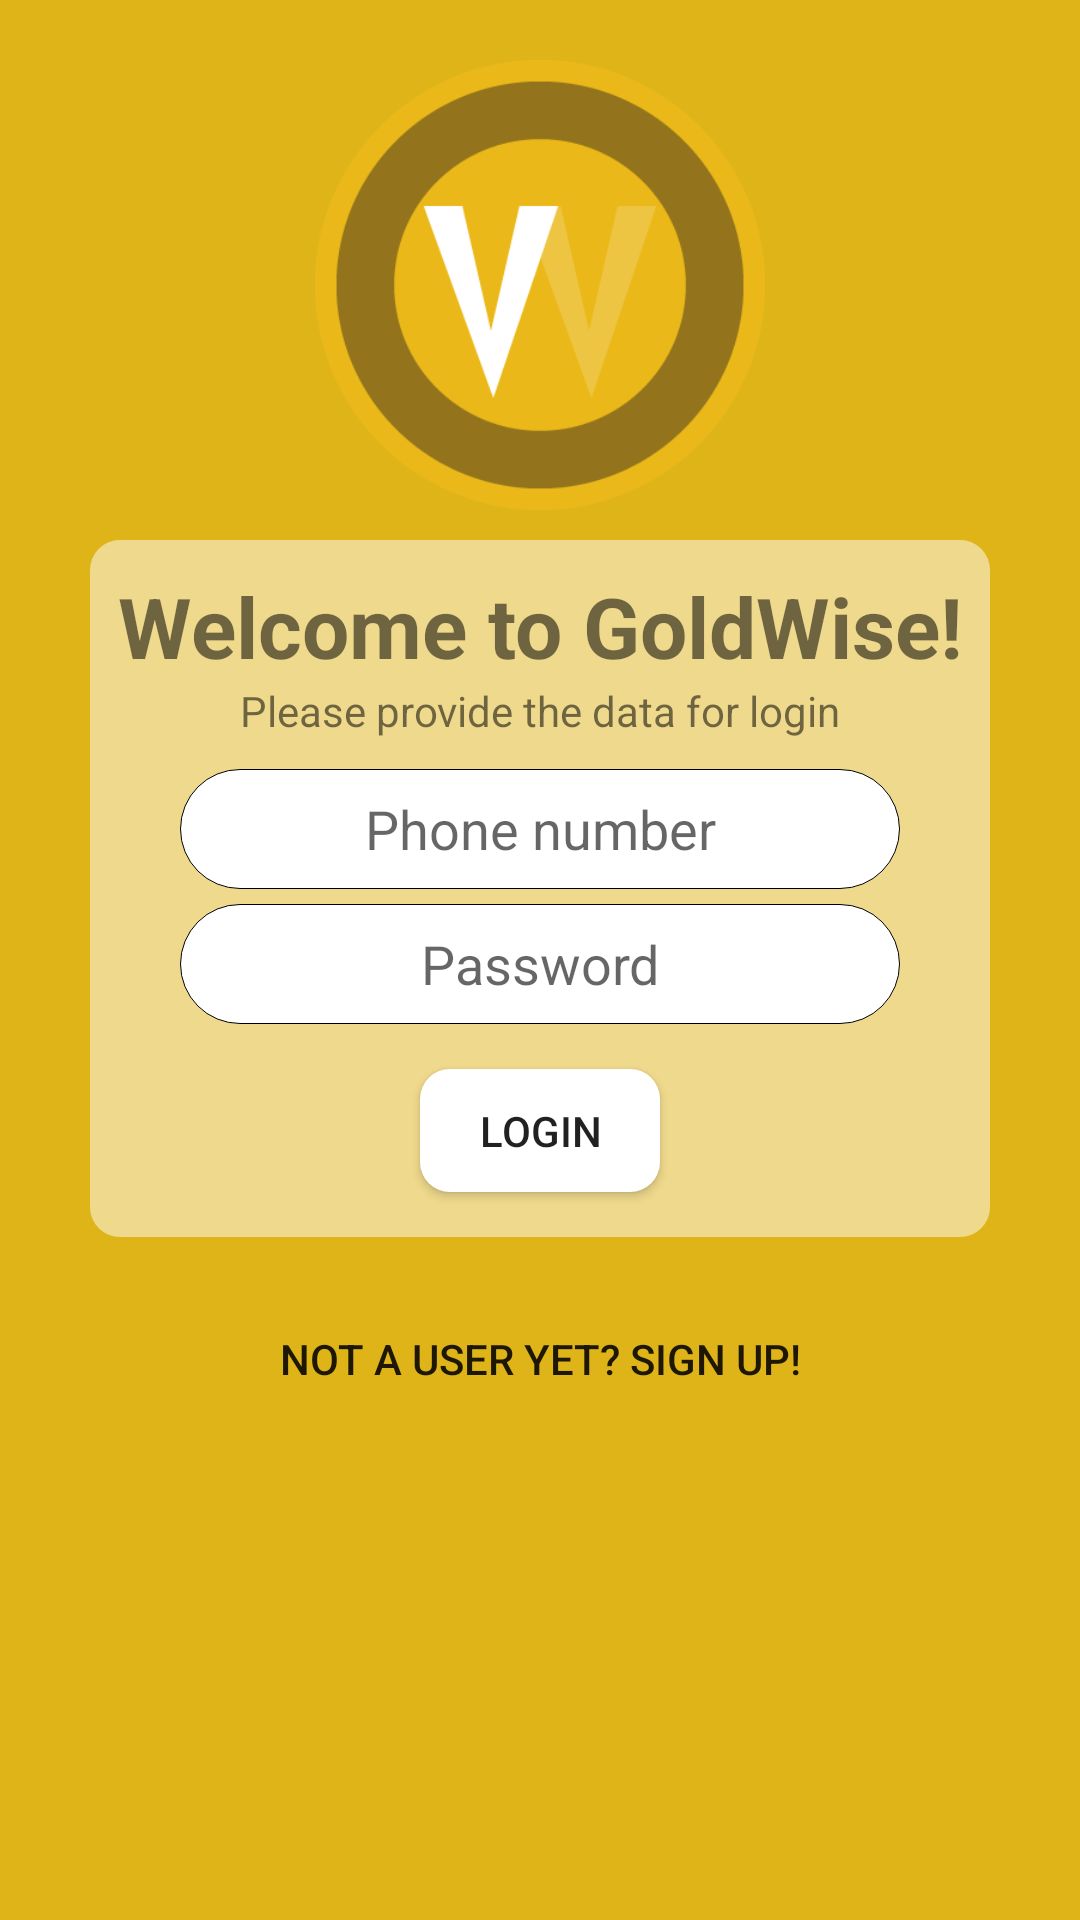

Layout XML and referenced resources for this Android screen:
<!-- AndroidManifest.xml: activity theme AppTheme.NoActionBar -->
<!-- res/layout/activity_login.xml -->
<?xml version="1.0" encoding="utf-8"?>
<RelativeLayout xmlns:android="http://schemas.android.com/apk/res/android"
    xmlns:app="http://schemas.android.com/apk/res-auto"
    xmlns:tools="http://schemas.android.com/tools"
    android:layout_width="match_parent"
    android:layout_height="match_parent"
    android:background="@color/appBackground"
    tools:context="example.com.goldwise.Activities.LoginActivity">

    <ImageView
        android:id="@+id/appLogo"
        android:layout_width="wrap_content"
        android:layout_height="150dp"
        android:layout_centerHorizontal="true"
        android:layout_marginBottom="10dp"
        android:layout_marginTop="20dp"
        android:scaleType="fitCenter"
        app:srcCompat="@drawable/app_logo" />

    <ScrollView
        android:id="@+id/scrollContainer"
        android:layout_width="match_parent"
        android:layout_height="wrap_content"
        android:layout_below="@+id/appLogo">

        <LinearLayout
            android:layout_width="match_parent"
            android:layout_height="wrap_content"
            android:layout_marginEnd="30dp"
            android:layout_marginStart="30dp"
            android:background="@drawable/trans_white_rectangle"
            android:orientation="vertical">

            <TextView
                android:id="@+id/appNameTextView"
                android:layout_width="match_parent"
                android:layout_height="wrap_content"
                android:layout_marginTop="10dp"
                android:text="@string/welcome_textView"
                android:textAlignment="center"
                android:textSize="28sp"
                android:textStyle="bold" />


            <TextView
                android:id="@+id/loginTextView"
                android:layout_width="match_parent"
                android:layout_height="wrap_content"
                android:layout_marginBottom="10dp"
                android:text="@string/loginHint_textView"
                android:textAlignment="center" />

            <EditText
                android:id="@+id/loginUsernameTextField"
                android:layout_width="match_parent"
                android:layout_height="40dp"
                android:layout_marginBottom="5dp"
                android:layout_marginEnd="30dp"
                android:layout_marginStart="30dp"
                android:background="@drawable/rounded_textfield"
                android:gravity="center_vertical|center_horizontal"
                android:hint="@string/phoneNumberHint_editText"
                android:inputType="phone" />


            <EditText
                android:id="@+id/loginPasswordTextField"
                android:layout_width="match_parent"
                android:layout_height="40dp"
                android:layout_marginBottom="15dp"
                android:layout_marginEnd="30dp"
                android:layout_marginStart="30dp"
                android:background="@drawable/rounded_textfield"
                android:gravity="center_vertical|center_horizontal"
                android:hint="@string/passwordHint_editText"
                android:inputType="textPassword" />

            <Button
                android:id="@+id/loginButton"
                android:layout_width="match_parent"
                android:layout_height="41dp"
                android:layout_marginBottom="15dp"
                android:layout_marginEnd="110dp"
                android:layout_marginStart="110dp"
                android:background="@drawable/rounded_button"
                android:onClick="logUser"
                android:text="@string/login_button" />


        </LinearLayout>
    </ScrollView>

    <Button
        android:id="@+id/goToSignUpButton"
        android:layout_width="match_parent"
        android:layout_height="41dp"
        android:layout_below="@+id/scrollContainer"
        android:background="#00ffffff"
        android:onClick="goToSignUp"
        android:text="@string/goToSignUp_button"
        android:layout_marginTop="20dp"/>

</RelativeLayout>
<!-- resources referenced by this layout -->
<resources>
  <color name="appBackground">#dfb419</color>
  <!-- drawable app_logo: png bitmap (drawable, 13503 bytes) -->
  <!-- drawable rounded_button (drawable) -->
  <?xml version="1.0" encoding="utf-8"?>
      <shape xmlns:android="http://schemas.android.com/apk/res/android" android:shape="rectangle">
          <corners android:radius="10dp" />
          <solid android:color="@color/loginTextFieldsBackground"/>
      </shape>
  <!-- drawable rounded_textfield (drawable) -->
  <?xml version="1.0" encoding="utf-8"?>
  <shape xmlns:android="http://schemas.android.com/apk/res/android" android:shape="rectangle">
      <corners android:radius="40dp" />
      <solid android:color="@color/loginTextFieldsBackground" />
      <stroke android:width="0.1dp" />
  </shape>
  <!-- drawable trans_white_rectangle (drawable) -->
  <?xml version="1.0" encoding="utf-8"?>
  <selector xmlns:android="http://schemas.android.com/apk/res/android">
  
      <item>
          <shape android:shape="rectangle">
              <corners android:radius="10dp" />
              <solid android:color="#80ffffff" />
          </shape>
      </item>
  </selector>
  <string name="goToSignUp_button">Not a user yet? Sign up!</string>
  <string name="loginHint_textView">Please provide the data for login</string>
  <string name="login_button">Login</string>
  <string name="passwordHint_editText">Password</string>
  <string name="phoneNumberHint_editText">Phone number</string>
  <string name="welcome_textView">Welcome to GoldWise!</string>
  <style name="AppTheme.NoActionBar">
          <item name="windowActionBar">false</item>
          <item name="windowNoTitle">true</item>
      </style>
  <color name="loginTextFieldsBackground">#ffffff</color>
</resources>
